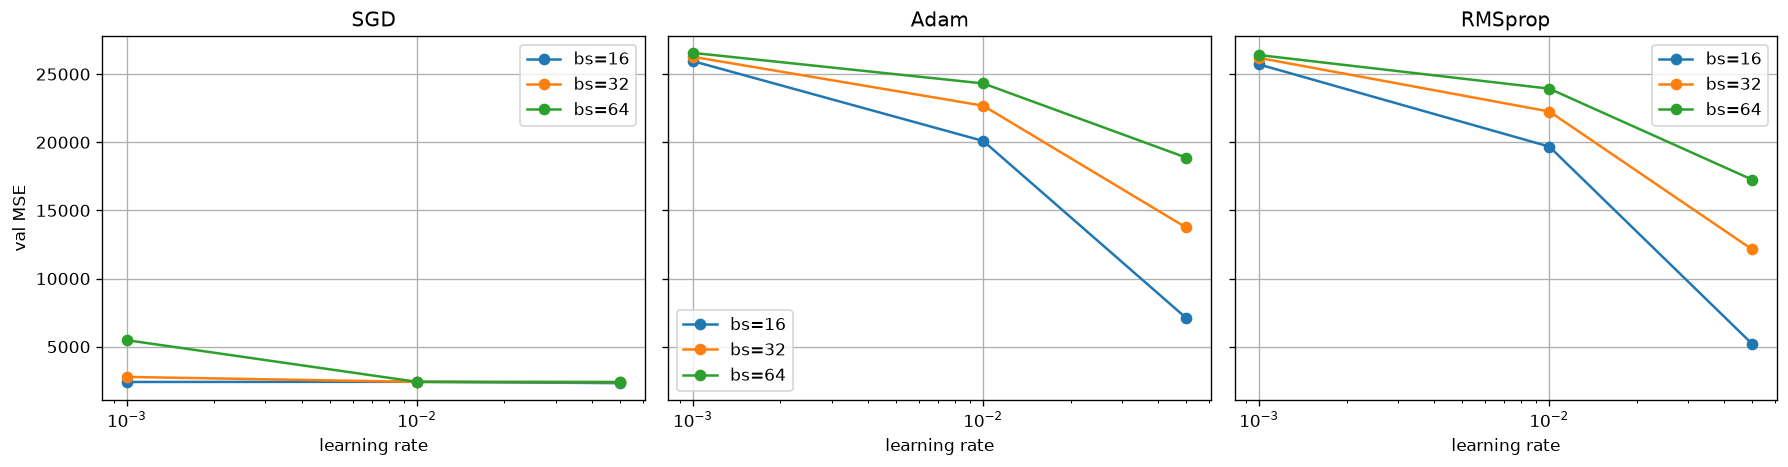

Source data for this figure (header and first rows):
lr, batch_size, optimizer, val_mse
0.001, 16, SGD, 2413
0.001, 16, Adam, 25949
0.001, 16, RMSprop, 25710
0.001, 32, SGD, 2785
0.001, 32, Adam, 26270
0.001, 32, RMSprop, 26189
0.001, 64, SGD, 5478
0.001, 64, Adam, 26556
0.001, 64, RMSprop, 26396
0.01, 16, SGD, 2426
0.01, 16, Adam, 20096
0.01, 16, RMSprop, 19681
0.01, 32, SGD, 2419
0.01, 32, Adam, 22682
0.01, 32, RMSprop, 22257
0.01, 64, SGD, 2422
0.01, 64, Adam, 24316
0.01, 64, RMSprop, 23932
0.05, 16, SGD, 2327
0.05, 16, Adam, 7116
0.05, 16, RMSprop, 5207
0.05, 32, SGD, 2401
0.05, 32, Adam, 13750
0.05, 32, RMSprop, 12141
0.05, 64, SGD, 2410
0.05, 64, Adam, 18878
0.05, 64, RMSprop, 17258
